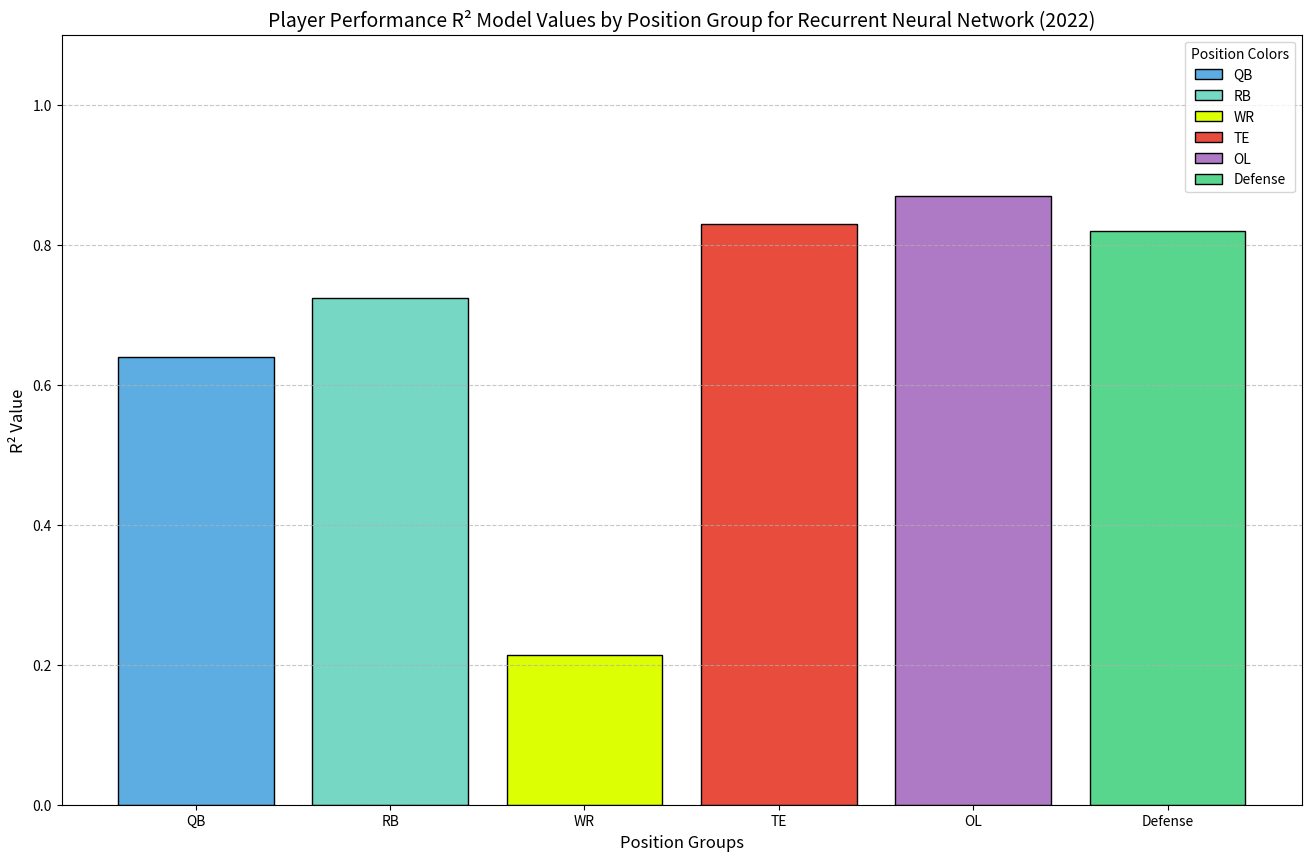

Source code (Python):
import matplotlib.pyplot as plt

r_square_val_dict = {
    "QB": 0.6389,

    "RB": 0.724,

    "WR": 0.2145,

    "TE": 0.83,

    "OL": 0.87,

    "Defense": 0.82
}

positions = list(r_square_val_dict.keys())
r_square_values = list(r_square_val_dict.values())
# Define colors for each position group
colors = {
    "QB": "#5DADE2",       # Light Blue
    "RB": "#76D7C4",       # Mint Green
    "WR": "#DDFF03",       # Neon Green
    "TE": "#E74C3C",       # Neon Red
    "OL": "#AF7AC5",       # Purple
    "Defense": "#58D68D"   # Neon
}
bar_colors = [colors[pos] for pos in positions]  # Map colors to positions

# Create the bar plot
plt.figure(figsize=(16, 10))
bars = plt.bar(positions, r_square_values, color=bar_colors, edgecolor='black')

# Add labels and title
plt.xlabel('Position Groups', fontsize=12)
plt.ylabel('R² Value', fontsize=12)
plt.title('Player Performance R² Model Values by Position Group for Recurrent Neural Network (2022)', fontsize=14)
plt.ylim(0, 1.1)  # Set y-axis limit to show the full range of R² values

plt.grid(axis='y', linestyle='--', alpha=0.7)
for bar, pos in zip(bars, positions):
    bar.set_label(f"{pos}")
plt.legend(title="Position Colors", fontsize=10)
plt.savefig("player_performance_r_square_model_by_position_RNN.png")
# Display the plot
plt.show()

